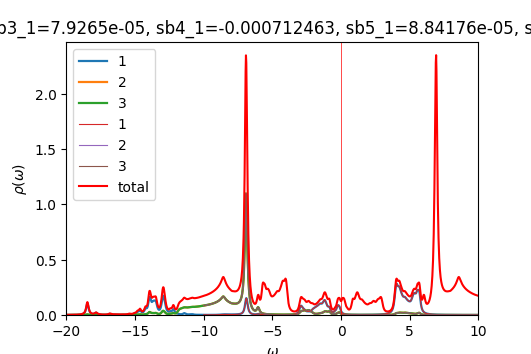

The table this chart was drawn from, first rows:
w	up_1	up_2	up_3	down_1	down_2	down_3	cumul_up_1	cumul_up_2	cumul_up_3	cumul_down_1	cumul_down_2	cumul_down_3	
-20	0.0007722	0.0002713	0.0002713	8.62041e-05	4.57822e-05	4.57822e-05	0	0	0	0	0	0
-19.98	0.0007919	0.0002735	0.0002735	8.64644e-05	4.58747e-05	4.58747e-05	1.97976e-05	6.83697e-06	6.83743e-06	2.16161e-06	1.14687e-06	1.14687e-06
-19.95	0.0008127	0.0002757	0.0002757	8.67263e-05	4.59676e-05	4.59676e-05	4.01162e-05	1.37296e-05	1.37306e-05	4.32977e-06	2.29606e-06	2.29606e-06
-19.93	0.0008348	0.000278	0.000278	8.69896e-05	4.60607e-05	4.60607e-05	6.0987e-05	2.06798e-05	2.06815e-05	6.50451e-06	3.44758e-06	3.44758e-06
-19.9	0.0008583	0.0002804	0.0002804	8.72545e-05	4.61542e-05	4.61542e-05	8.24451e-05	2.76896e-05	2.76922e-05	8.68587e-06	4.60143e-06	4.60143e-06
-19.88	0.0008834	0.0002829	0.0002829	8.75209e-05	4.6248e-05	4.6248e-05	0.0001045	3.47613e-05	3.4765e-05	1.08739e-05	5.75763e-06	5.75763e-06
-19.85	0.0009104	0.0002855	0.0002855	8.77888e-05	4.63421e-05	4.63421e-05	0.0001273	4.18977e-05	4.19028e-05	1.30686e-05	6.91618e-06	6.91618e-06
-19.82	0.0009395	0.0002882	0.0002882	8.80582e-05	4.64365e-05	4.64365e-05	0.0001508	4.91018e-05	4.91088e-05	1.52701e-05	8.0771e-06	8.0771e-06
-19.8	0.0009714	0.000291	0.0002911	8.83292e-05	4.65312e-05	4.65312e-05	0.0001751	5.63774e-05	5.63868e-05	1.74783e-05	9.24038e-06	9.24038e-06
-19.77	0.001006	0.0002941	0.0002942	8.86016e-05	4.66262e-05	4.66262e-05	0.0002002	6.37288e-05	6.37415e-05	1.96933e-05	1.0406e-05	1.0406e-05
-19.75	0.001045	0.0002973	0.0002975	8.88756e-05	4.67216e-05	4.67216e-05	0.0002264	7.11615e-05	7.11786e-05	2.19152e-05	1.15741e-05	1.15741e-05
-19.73	0.001089	0.0003008	0.000301	8.91511e-05	4.68172e-05	4.68172e-05	0.0002536	7.86816e-05	7.87047e-05	2.4144e-05	1.27445e-05	1.27445e-05
-19.7	0.001138	0.0003045	0.0003049	8.94282e-05	4.69132e-05	4.69132e-05	0.000282	8.62952e-05	8.63265e-05	2.63797e-05	1.39173e-05	1.39173e-05
-19.68	0.00119	0.0003085	0.0003089	8.97069e-05	4.70095e-05	4.70095e-05	0.0003118	9.40071e-05	9.40492e-05	2.86224e-05	1.50926e-05	1.50926e-05
-19.65	0.001244	0.0003125	0.000313	8.99872e-05	4.71061e-05	4.71061e-05	0.0003429	0.0001018	0.0001019	3.08721e-05	1.62702e-05	1.62702e-05
-19.62	0.001297	0.0003164	0.0003169	9.02691e-05	4.72031e-05	4.72031e-05	0.0003753	0.0001097	0.0001098	3.31288e-05	1.74503e-05	1.74503e-05
-19.6	0.001347	0.0003204	0.0003206	9.05528e-05	4.73003e-05	4.73003e-05	0.000409	0.0001177	0.0001178	3.53926e-05	1.86328e-05	1.86328e-05
-19.57	0.001393	0.0003242	0.000324	9.08381e-05	4.73979e-05	4.73979e-05	0.0004438	0.0001258	0.0001259	3.76636e-05	1.98178e-05	1.98178e-05
-19.55	0.001434	0.0003278	0.0003271	9.11252e-05	4.74959e-05	4.74958e-05	0.0004797	0.000134	0.0001341	3.99417e-05	2.10052e-05	2.10052e-05
-19.52	0.001471	0.0003312	0.0003302	9.14142e-05	4.75941e-05	4.75941e-05	0.0005164	0.0001423	0.0001423	4.2227e-05	2.2195e-05	2.2195e-05
-19.5	0.001511	0.0003345	0.0003336	9.17051e-05	4.76927e-05	4.76927e-05	0.0005542	0.0001507	0.0001507	4.45197e-05	2.33873e-05	2.33873e-05
-19.48	0.001557	0.0003381	0.0003373	9.1998e-05	4.77916e-05	4.77916e-05	0.0005931	0.0001591	0.0001591	4.68196e-05	2.45821e-05	2.45821e-05
-19.45	0.001608	0.000342	0.0003414	9.22927e-05	4.78909e-05	4.78909e-05	0.0006333	0.0001677	0.0001677	4.91269e-05	2.57794e-05	2.57794e-05
-19.43	0.001662	0.0003463	0.0003458	9.25888e-05	4.79905e-05	4.79905e-05	0.0006749	0.0001763	0.0001763	5.14417e-05	2.69791e-05	2.69791e-05
-19.4	0.00172	0.0003509	0.0003506	9.28858e-05	4.80904e-05	4.80904e-05	0.0007179	0.0001851	0.0001851	5.37638e-05	2.81814e-05	2.81814e-05
-19.38	0.001784	0.0003559	0.0003556	9.31837e-05	4.81906e-05	4.81906e-05	0.0007625	0.000194	0.000194	5.60934e-05	2.93862e-05	2.93862e-05
-19.35	0.001856	0.0003613	0.0003611	9.34828e-05	4.82912e-05	4.82912e-05	0.0008089	0.000203	0.000203	5.84305e-05	3.05935e-05	3.05935e-05
-19.32	0.001937	0.0003672	0.0003671	9.37836e-05	4.83922e-05	4.83922e-05	0.0008573	0.0002122	0.0002122	6.07751e-05	3.18033e-05	3.18033e-05
-19.3	0.002027	0.0003736	0.0003735	9.40866e-05	4.84934e-05	4.84934e-05	0.000908	0.0002216	0.0002215	6.31272e-05	3.30156e-05	3.30156e-05
-19.27	0.002127	0.0003806	0.0003805	9.43916e-05	4.85951e-05	4.85951e-05	0.0009611	0.0002311	0.000231	6.5487e-05	3.42305e-05	3.42305e-05
-19.25	0.002238	0.0003882	0.0003881	9.46988e-05	4.8697e-05	4.8697e-05	0.001017	0.0002408	0.0002407	6.78545e-05	3.54479e-05	3.54479e-05
-19.23	0.002362	0.0003964	0.0003964	9.50081e-05	4.87994e-05	4.87994e-05	0.001076	0.0002507	0.0002506	7.02297e-05	3.66679e-05	3.66679e-05
-19.2	0.002499	0.0004054	0.0004054	9.53195e-05	4.89021e-05	4.89021e-05	0.001139	0.0002608	0.0002608	7.26127e-05	3.78904e-05	3.78904e-05
-19.18	0.002652	0.0004153	0.0004153	9.56329e-05	4.90051e-05	4.90051e-05	0.001205	0.0002712	0.0002711	7.50035e-05	3.91156e-05	3.91156e-05
-19.15	0.002822	0.0004262	0.0004262	9.59484e-05	4.91085e-05	4.91085e-05	0.001275	0.0002819	0.0002818	7.74022e-05	4.03433e-05	4.03433e-05
-19.12	0.003012	0.0004381	0.0004382	9.6266e-05	4.92123e-05	4.92123e-05	0.001351	0.0002928	0.0002927	7.98089e-05	4.15736e-05	4.15736e-05
-19.1	0.003225	0.0004514	0.0004514	9.65857e-05	4.93164e-05	4.93164e-05	0.001431	0.0003041	0.000304	8.22235e-05	4.28065e-05	4.28065e-05
-19.07	0.003465	0.0004662	0.0004663	9.69075e-05	4.94209e-05	4.94209e-05	0.001518	0.0003158	0.0003157	8.46462e-05	4.4042e-05	4.4042e-05
-19.05	0.003737	0.0004828	0.0004829	9.72315e-05	4.95258e-05	4.95258e-05	0.001611	0.0003278	0.0003278	8.7077e-05	4.52802e-05	4.52802e-05
-19.02	0.004047	0.0005016	0.0005017	9.75577e-05	4.9631e-05	4.9631e-05	0.001713	0.0003404	0.0003403	8.95159e-05	4.65209e-05	4.65209e-05
-19	0.004401	0.0005229	0.000523	9.7886e-05	4.97366e-05	4.97366e-05	0.001823	0.0003534	0.0003534	9.19631e-05	4.77644e-05	4.77644e-05
-18.98	0.004811	0.0005474	0.0005475	9.82167e-05	4.98426e-05	4.98426e-05	0.001943	0.0003671	0.0003671	9.44185e-05	4.90104e-05	4.90104e-05
-18.95	0.005287	0.0005757	0.0005758	9.85496e-05	4.99489e-05	4.99489e-05	0.002075	0.0003815	0.0003815	9.68822e-05	5.02591e-05	5.02591e-05
-18.93	0.005846	0.0006087	0.0006089	9.88848e-05	5.00557e-05	5.00557e-05	0.002221	0.0003967	0.0003967	9.93543e-05	5.15105e-05	5.15105e-05
-18.9	0.006507	0.0006476	0.0006479	9.92224e-05	5.01628e-05	5.01628e-05	0.002384	0.0004129	0.0004129	0.0001018	5.27646e-05	5.27646e-05
-18.88	0.007289	0.0006936	0.0006938	9.95624e-05	5.02703e-05	5.02703e-05	0.002566	0.0004303	0.0004302	0.0001043	5.40214e-05	5.40214e-05
-18.85	0.008211	0.0007475	0.0007478	9.99048e-05	5.03782e-05	5.03782e-05	0.002771	0.0004489	0.0004489	0.0001068	5.52808e-05	5.52808e-05
-18.82	0.009281	0.0008097	0.0008101	0.0001002	5.04864e-05	5.04864e-05	0.003003	0.0004692	0.0004692	0.0001093	5.6543e-05	5.6543e-05
-18.8	0.01051	0.0008805	0.0008811	0.0001006	5.05951e-05	5.05951e-05	0.003266	0.0004912	0.0004912	0.0001118	5.78079e-05	5.78078e-05
-18.77	0.01195	0.0009628	0.0009635	0.0001009	5.07041e-05	5.07041e-05	0.003565	0.0005153	0.0005153	0.0001144	5.90755e-05	5.90755e-05
-18.75	0.01371	0.001063	0.001064	0.0001013	5.08136e-05	5.08136e-05	0.003908	0.0005419	0.0005419	0.0001169	6.03458e-05	6.03458e-05
-18.73	0.01594	0.001191	0.001192	0.0001017	5.09234e-05	5.09234e-05	0.004306	0.0005716	0.0005717	0.0001194	6.16189e-05	6.16189e-05
-18.7	0.01884	0.001356	0.001358	0.000102	5.10337e-05	5.10337e-05	0.004777	0.0006055	0.0006056	0.000122	6.28947e-05	6.28947e-05
-18.68	0.02263	0.001574	0.001576	0.0001024	5.11443e-05	5.11443e-05	0.005343	0.0006449	0.000645	0.0001245	6.41733e-05	6.41733e-05
-18.65	0.02766	0.001863	0.001866	0.0001027	5.12554e-05	5.12554e-05	0.006035	0.0006915	0.0006917	0.0001271	6.54547e-05	6.54547e-05
-18.62	0.03439	0.00225	0.002254	0.0001031	5.13668e-05	5.13668e-05	0.006894	0.0007477	0.000748	0.0001297	6.67389e-05	6.67389e-05
-18.6	0.04337	0.002768	0.002773	0.0001035	5.14787e-05	5.14787e-05	0.007979	0.0008169	0.0008174	0.0001323	6.80259e-05	6.80259e-05
-18.57	0.05518	0.003444	0.003451	0.0001038	5.1591e-05	5.1591e-05	0.009358	0.000903	0.0009036	0.0001349	6.93156e-05	6.93156e-05
-18.55	0.06984	0.004272	0.00428	0.0001042	5.17037e-05	5.17037e-05	0.0111	0.00101	0.001011	0.0001375	7.06082e-05	7.06082e-05
-18.52	0.08583	0.005141	0.005148	0.0001046	5.18169e-05	5.18169e-05	0.01325	0.001138	0.001139	0.0001401	7.19036e-05	7.19036e-05
... 1,141 more rows
